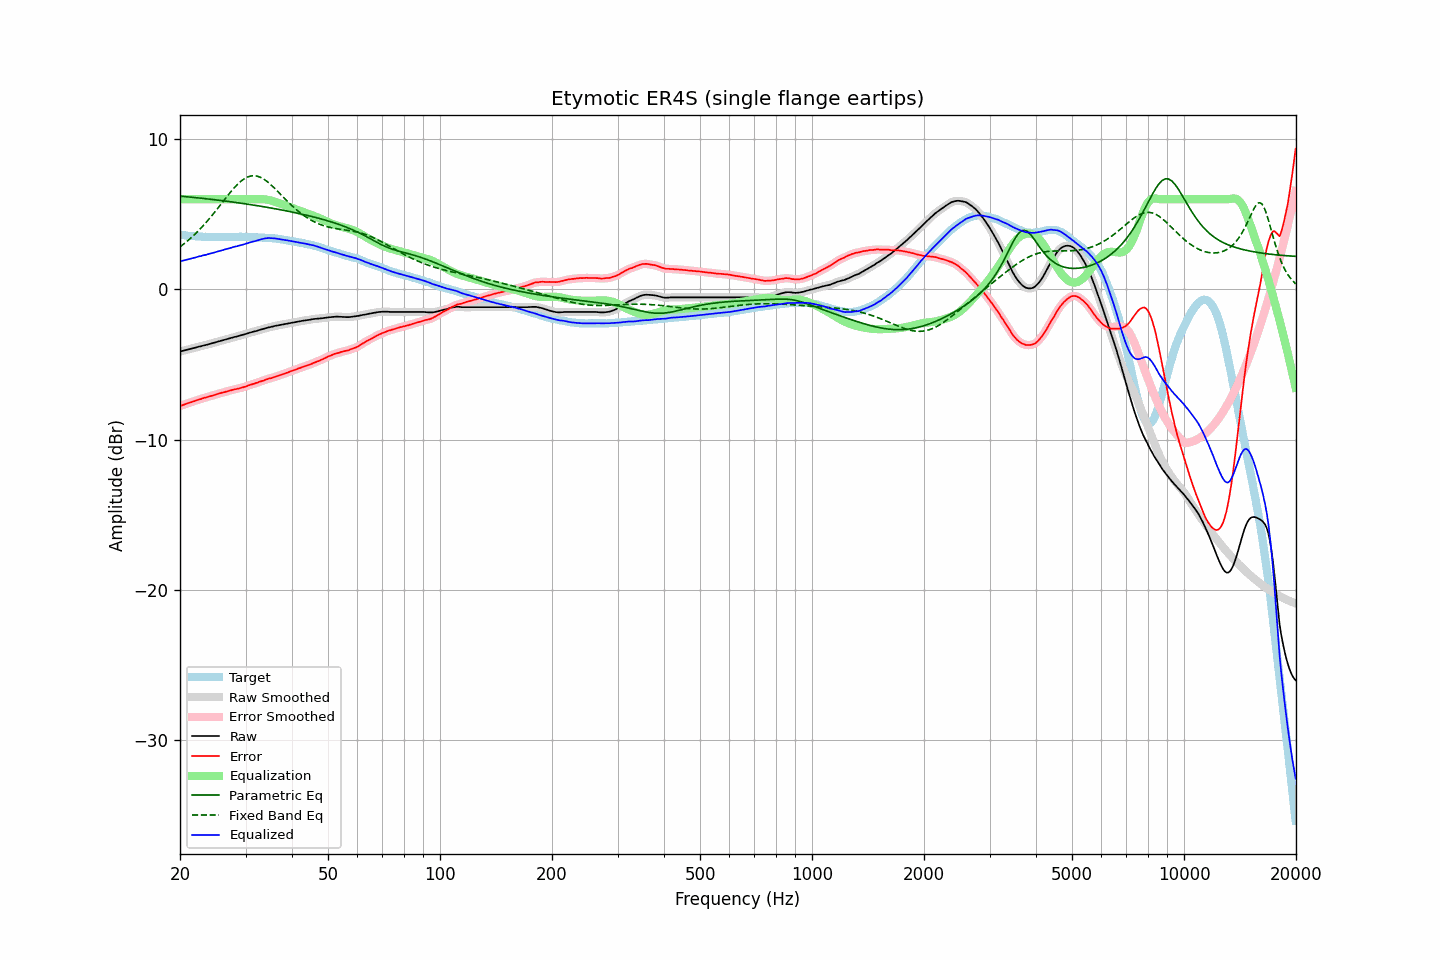

Source data for this figure (header and first rows):
frequency, raw, error, smoothed, error_smoothed, equalization, parametric_eq, fixed_band_eq, equalized_raw, equalized_smoothed, target
20.00, -4.13, -7.76, -4.13, -7.76, 6.00, 6.20, 2.83, 1.87, 1.87, 3.63
20.20, -4.10, -7.72, -4.11, -7.72, 6.00, 6.19, 2.91, 1.90, 1.89, 3.62
20.40, -4.08, -7.69, -4.08, -7.69, 6.00, 6.18, 2.99, 1.92, 1.92, 3.61
20.61, -4.06, -7.65, -4.05, -7.65, 6.00, 6.17, 3.07, 1.94, 1.95, 3.60
20.81, -4.02, -7.60, -4.03, -7.61, 6.00, 6.16, 3.16, 1.98, 1.97, 3.58
21.02, -4.00, -7.57, -4.00, -7.57, 6.00, 6.15, 3.25, 2.00, 2.00, 3.56
21.23, -3.97, -7.53, -3.97, -7.53, 6.00, 6.14, 3.34, 2.03, 2.03, 3.55
21.44, -3.94, -7.51, -3.95, -7.50, 6.00, 6.13, 3.44, 2.06, 2.05, 3.56
21.66, -3.92, -7.46, -3.92, -7.47, 6.00, 6.12, 3.54, 2.08, 2.08, 3.54
21.87, -3.89, -7.44, -3.89, -7.43, 6.00, 6.11, 3.64, 2.11, 2.11, 3.54
22.09, -3.86, -7.39, -3.86, -7.39, 6.00, 6.10, 3.74, 2.14, 2.14, 3.52
22.31, -3.83, -7.36, -3.84, -7.36, 6.00, 6.09, 3.85, 2.17, 2.16, 3.52
22.54, -3.81, -7.32, -3.81, -7.32, 6.00, 6.08, 3.96, 2.19, 2.19, 3.51
22.76, -3.78, -7.30, -3.78, -7.29, 6.00, 6.07, 4.07, 2.22, 2.22, 3.51
22.99, -3.75, -7.26, -3.75, -7.26, 6.00, 6.05, 4.18, 2.25, 2.25, 3.50
23.22, -3.72, -7.22, -3.73, -7.23, 6.00, 6.04, 4.30, 2.28, 2.27, 3.49
23.45, -3.70, -7.20, -3.70, -7.19, 6.00, 6.03, 4.42, 2.30, 2.30, 3.50
23.69, -3.68, -7.16, -3.67, -7.16, 6.00, 6.02, 4.55, 2.32, 2.33, 3.49
23.92, -3.64, -7.12, -3.65, -7.13, 6.00, 6.01, 4.67, 2.36, 2.35, 3.48
24.16, -3.61, -7.10, -3.61, -7.10, 6.00, 5.99, 4.80, 2.39, 2.39, 3.49
24.40, -3.58, -7.07, -3.58, -7.07, 6.00, 5.98, 4.93, 2.42, 2.42, 3.49
24.65, -3.55, -7.04, -3.55, -7.04, 6.00, 5.97, 5.06, 2.45, 2.45, 3.49
24.89, -3.52, -7.01, -3.52, -7.01, 6.00, 5.96, 5.19, 2.48, 2.48, 3.49
25.14, -3.49, -6.97, -3.49, -6.97, 6.00, 5.94, 5.33, 2.51, 2.51, 3.47
25.39, -3.46, -6.94, -3.46, -6.94, 6.00, 5.93, 5.46, 2.54, 2.54, 3.47
25.65, -3.43, -6.91, -3.43, -6.91, 6.00, 5.92, 5.60, 2.57, 2.57, 3.47
25.91, -3.41, -6.88, -3.40, -6.88, 6.00, 5.90, 5.74, 2.59, 2.60, 3.47
26.16, -3.37, -6.86, -3.37, -6.85, 6.00, 5.89, 5.88, 2.63, 2.63, 3.48
26.43, -3.35, -6.83, -3.34, -6.82, 6.00, 5.88, 6.01, 2.65, 2.66, 3.48
26.69, -3.31, -6.79, -3.31, -6.80, 6.00, 5.86, 6.15, 2.69, 2.69, 3.48
26.96, -3.28, -6.76, -3.29, -6.76, 6.00, 5.85, 6.28, 2.72, 2.71, 3.48
27.23, -3.26, -6.73, -3.25, -6.73, 6.00, 5.84, 6.41, 2.74, 2.75, 3.48
27.50, -3.22, -6.70, -3.22, -6.70, 6.00, 5.82, 6.54, 2.78, 2.78, 3.48
27.77, -3.19, -6.68, -3.19, -6.68, 6.00, 5.81, 6.67, 2.81, 2.81, 3.49
28.05, -3.16, -6.65, -3.17, -6.65, 6.00, 5.79, 6.79, 2.84, 2.83, 3.48
28.33, -3.14, -6.64, -3.14, -6.63, 6.00, 5.78, 6.90, 2.86, 2.86, 3.49
28.62, -3.12, -6.61, -3.11, -6.61, 6.00, 5.76, 7.01, 2.88, 2.89, 3.49
28.90, -3.08, -6.58, -3.09, -6.58, 6.00, 5.75, 7.11, 2.92, 2.91, 3.50
29.19, -3.05, -6.55, -3.05, -6.55, 6.00, 5.73, 7.20, 2.95, 2.95, 3.50
29.48, -3.02, -6.52, -3.02, -6.52, 6.00, 5.72, 7.28, 2.98, 2.98, 3.50
29.78, -2.99, -6.49, -3.00, -6.49, 6.00, 5.70, 7.36, 3.01, 3.00, 3.50
30.08, -2.97, -6.46, -2.96, -6.46, 6.00, 5.68, 7.42, 3.03, 3.04, 3.49
30.38, -2.94, -6.42, -2.93, -6.42, 6.00, 5.67, 7.47, 3.06, 3.07, 3.48
30.68, -2.89, -6.38, -2.90, -6.38, 6.00, 5.65, 7.51, 3.11, 3.10, 3.48
30.99, -2.87, -6.34, -2.86, -6.34, 6.00, 5.64, 7.54, 3.13, 3.14, 3.48
31.30, -2.84, -6.31, -2.83, -6.31, 6.00, 5.62, 7.55, 3.16, 3.17, 3.48
31.61, -2.80, -6.28, -2.81, -6.28, 6.00, 5.60, 7.56, 3.20, 3.19, 3.48
31.93, -2.78, -6.24, -2.78, -6.24, 6.00, 5.59, 7.55, 3.22, 3.22, 3.45
32.24, -2.75, -6.21, -2.75, -6.21, 6.00, 5.57, 7.53, 3.25, 3.25, 3.46
32.57, -2.72, -6.16, -2.72, -6.17, 6.01, 5.55, 7.50, 3.29, 3.29, 3.45
32.89, -2.68, -6.13, -2.68, -6.13, 6.01, 5.53, 7.46, 3.32, 3.32, 3.45
33.22, -2.65, -6.10, -2.65, -6.10, 6.00, 5.52, 7.40, 3.35, 3.35, 3.44
33.55, -2.62, -6.07, -2.62, -6.06, 6.00, 5.50, 7.34, 3.37, 3.37, 3.44
33.89, -2.59, -6.02, -2.59, -6.02, 5.99, 5.48, 7.27, 3.39, 3.39, 3.43
34.23, -2.56, -5.98, -2.57, -5.98, 5.97, 5.46, 7.19, 3.41, 3.41, 3.42
34.57, -2.53, -5.95, -2.54, -5.95, 5.95, 5.44, 7.10, 3.42, 3.41, 3.41
34.92, -2.51, -5.92, -2.51, -5.92, 5.93, 5.42, 7.01, 3.41, 3.41, 3.40
35.27, -2.49, -5.90, -2.49, -5.89, 5.90, 5.41, 6.92, 3.41, 3.41, 3.42
35.62, -2.46, -5.86, -2.46, -5.86, 5.86, 5.39, 6.82, 3.40, 3.40, 3.39
35.97, -2.43, -5.83, -2.44, -5.83, 5.83, 5.37, 6.71, 3.39, 3.39, 3.39
... 635 more rows
